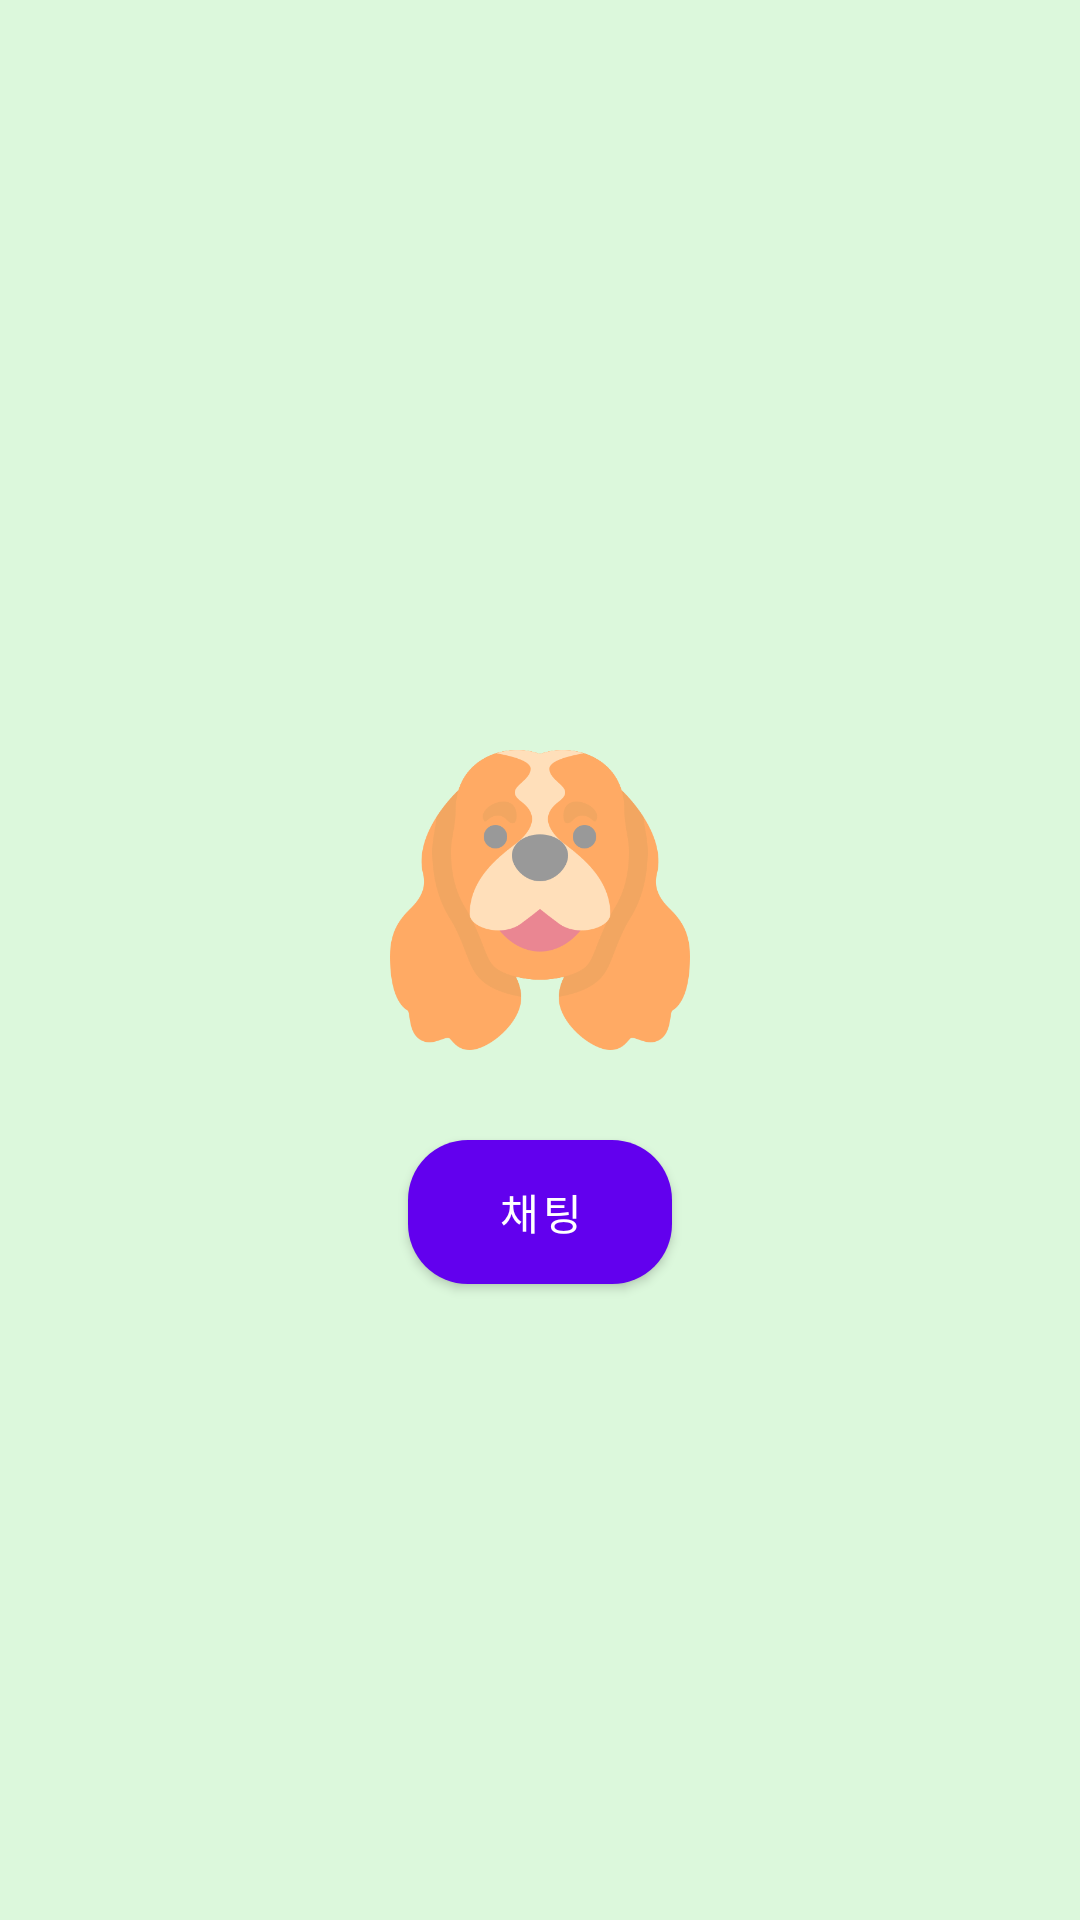

Reconstruct the res/layout file that produces this screen, plus the resources it refers to.
<!-- AndroidManifest.xml: application theme Theme.WithYou_login -->
<!-- res/layout/fragment_chat.xml -->
<?xml version="1.0" encoding="utf-8"?>
<FrameLayout xmlns:android="http://schemas.android.com/apk/res/android"
    xmlns:app="http://schemas.android.com/apk/res-auto"
    xmlns:tools="http://schemas.android.com/tools"
    android:layout_width="match_parent"
    android:layout_height="match_parent"
    android:background="#dcf8dc"
    tools:context=".My.MyFragment">

    <androidx.constraintlayout.widget.ConstraintLayout
        android:layout_width="match_parent"
        android:layout_height="match_parent">

        <ImageView
            android:id="@+id/imageView3"
            android:layout_width="100dp"
            android:layout_height="100dp"
            android:layout_marginTop="250dp"
            android:src="@drawable/cocker_spaniel"
            app:layout_constraintEnd_toEndOf="parent"
            app:layout_constraintStart_toStartOf="parent"
            app:layout_constraintTop_toTopOf="parent" />


        <Button
            android:id="@+id/btn_chat"
            android:layout_width="wrap_content"
            android:layout_height="wrap_content"
            android:layout_marginTop="30dp"
            android:background="@drawable/button_ui"
            android:text="채팅"
            app:layout_constraintEnd_toEndOf="parent"
            app:layout_constraintStart_toStartOf="parent"
            app:layout_constraintTop_toBottomOf="@+id/imageView3" />

    </androidx.constraintlayout.widget.ConstraintLayout>

</FrameLayout>
<!-- resources referenced by this layout -->
<resources>
  <!-- drawable button_ui (drawable) -->
  <?xml version="1.0" encoding="utf-8"?>
  <selector xmlns:android="http://schemas.android.com/apk/res/android">
  
      <item
          android:state_pressed="false">
          <shape android:shape="rectangle">
              <solid android:color="@color/btColor"/>
              <corners android:radius="20dp"/>
          </shape>
  
      </item>
  
  </selector>
  <!-- drawable cocker_spaniel: png bitmap (drawable, 31883 bytes) -->
  <style name="Theme.WithYou_login" parent="Theme.MaterialComponents.DayNight.NoActionBar">
          
          <item name="colorPrimary">@color/purple_500</item>
          <item name="colorPrimaryVariant">@color/purple_700</item>
          <item name="colorOnPrimary">@color/white</item>
          
          <item name="colorSecondary">@color/teal_200</item>
          <item name="colorSecondaryVariant">@color/teal_700</item>
          <item name="colorOnSecondary">@color/black</item>
          
          <item name="android:statusBarColor" tools:targetApi="l">?attr/colorPrimaryVariant</item>
          
      </style>
  <color name="btColor">#f4de15</color>
  <color name="purple_500">#FF6200EE</color>
  <color name="purple_700">#FF3700B3</color>
  <color name="white">#FFFFFFFF</color>
  <color name="teal_200">#FF03DAC5</color>
  <color name="teal_700">#FF018786</color>
  <color name="black">#FF000000</color>
</resources>
